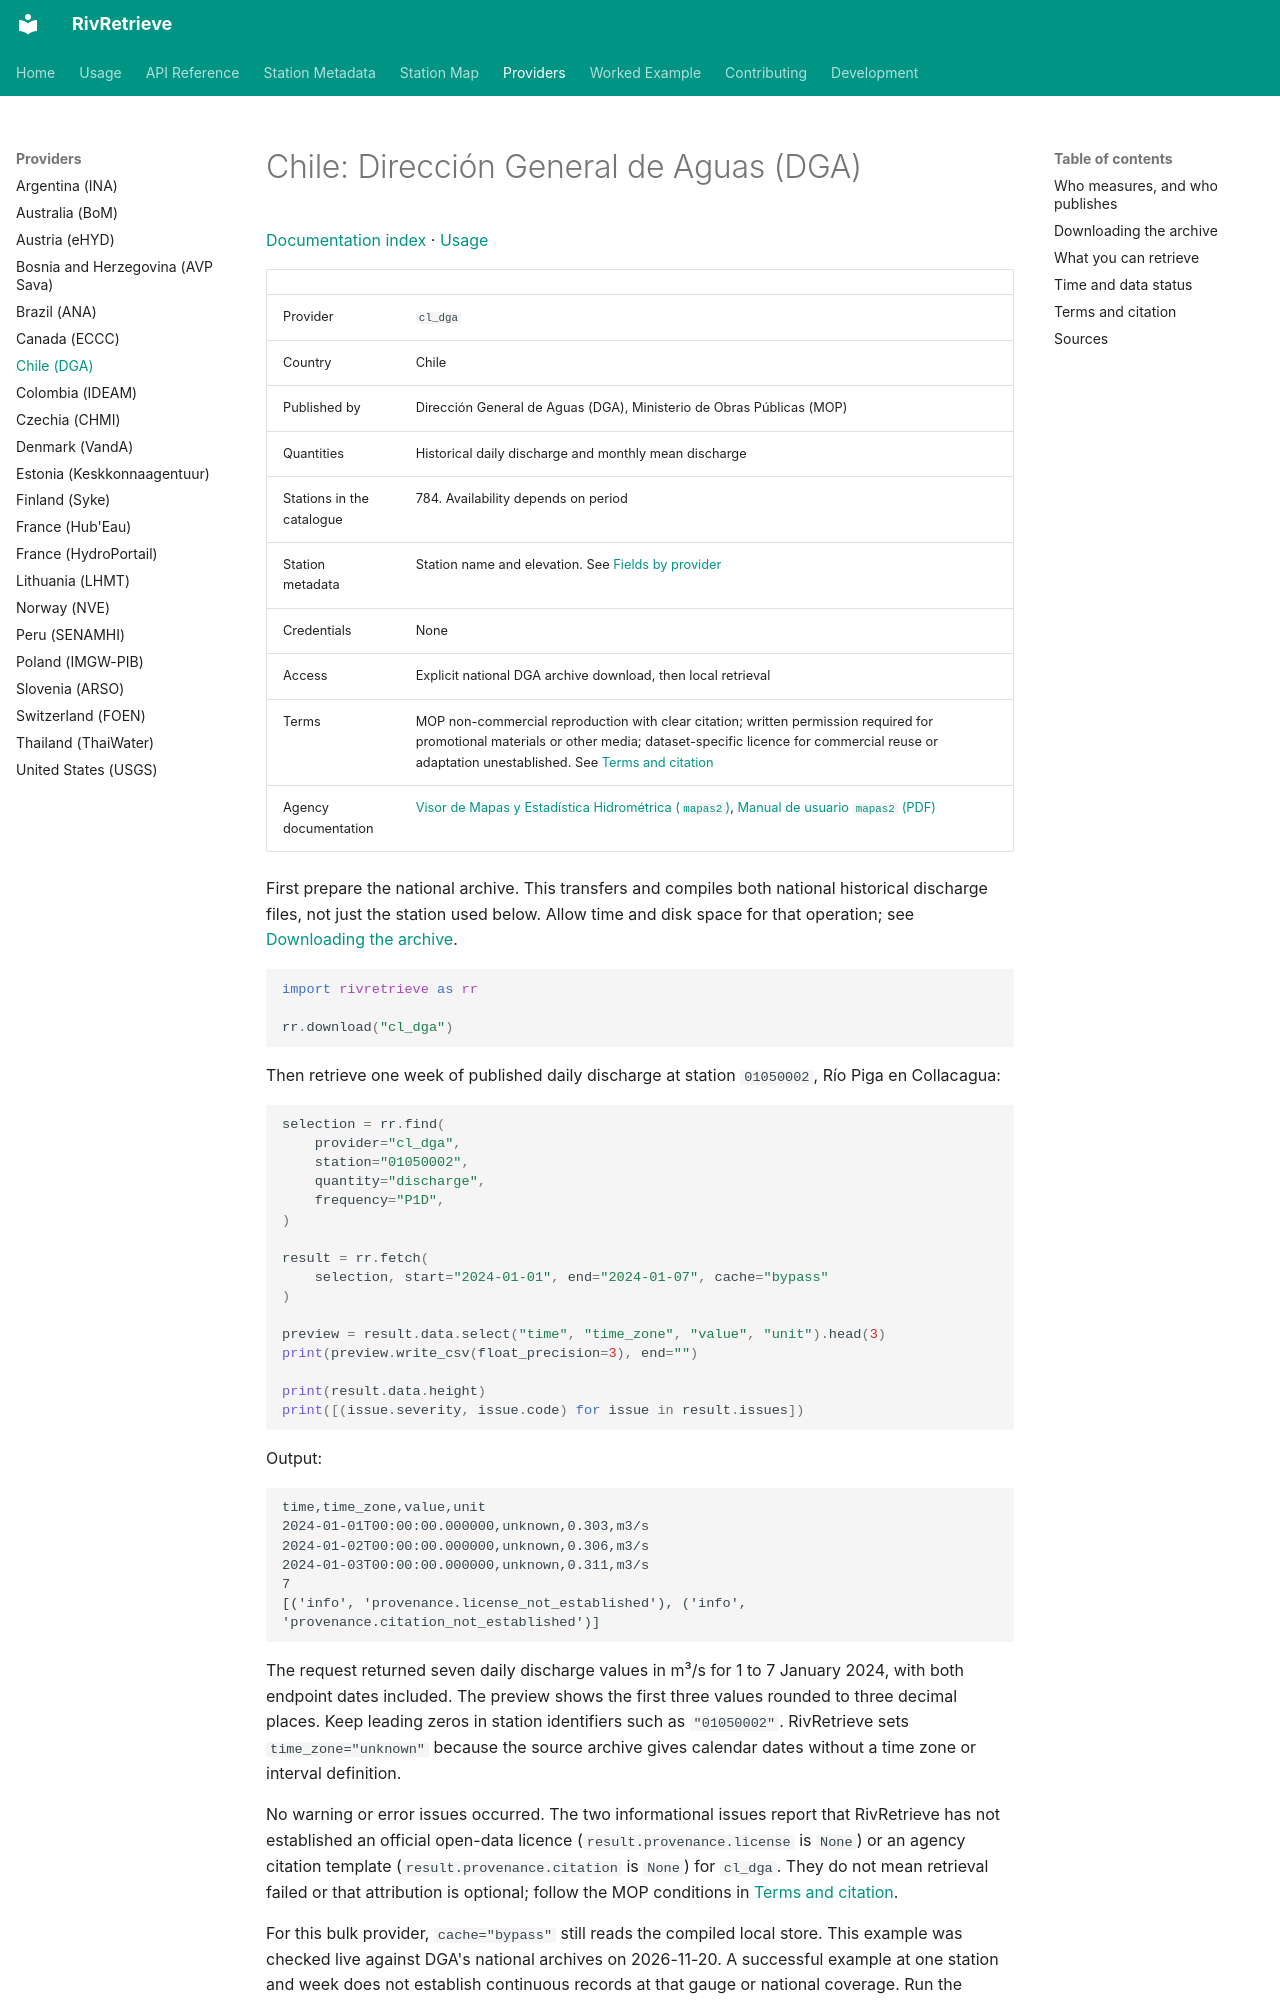

repository: RivRetrieve/RivRetrieve · page: providers/cl_dga/index.html · generator: mkdocs

# Chile: Dirección General de Aguas (DGA)

[Documentation index](../README.md) · [Usage](../usage.md)

| | |
|---|---|
| Provider | `cl_dga` |
| Country | Chile |
| Published by | Dirección General de Aguas (DGA), Ministerio de Obras Públicas (MOP) |
| Quantities | Historical daily discharge and monthly mean discharge |
| Stations in the catalogue | 784. Availability depends on period |
| Station metadata | Station name and elevation. See [Fields by provider](../station-metadata.md#fields-by-provider) |
| Credentials | None |
| Access | Explicit national DGA archive download, then local retrieval |
| Terms | MOP non-commercial reproduction with clear citation; written permission required for promotional materials or other media; dataset-specific licence for commercial reuse or adaptation unestablished. See [Terms and citation](#terms-and-citation) |
| Agency documentation | [Visor de Mapas y Estadística Hidrométrica (`mapas2`)](https://mapas2.mop.gob.cl/), [Manual de usuario `mapas2` (PDF)](https://mapas2.mop.gob.cl/manual_usuario_mapas2.pdf) |

First prepare the national archive. This transfers and compiles both national
historical discharge files, not just the station used below. Allow time and
disk space for that operation; see [Downloading the archive](#downloading-the-archive).

```python
import rivretrieve as rr

rr.download("cl_dga")
```

Then retrieve one week of published daily discharge at station `01050002`, Río
Piga en Collacagua:

```python
selection = rr.find(
    provider="cl_dga",
    station="01050002",
    quantity="discharge",
    frequency="P1D",
)

result = rr.fetch(
    selection, start="2024-01-01", end="2024-01-07", cache="bypass"
)

preview = result.data.select("time", "time_zone", "value", "unit").head(3)
print(preview.write_csv(float_precision=3), end="")

print(result.data.height)
print([(issue.severity, issue.code) for issue in result.issues])
```

Output:

```text
time,time_zone,value,unit
2024-01-01T00:00:00.000000,unknown,0.303,m3/s
2024-01-02T00:00:00.000000,unknown,0.306,m3/s
2024-01-03T00:00:00.000000,unknown,0.311,m3/s
7
[('info', 'provenance.license_not_established'), ('info', 'provenance.citation_not_established')]
```

The request returned seven daily discharge values in m³/s for 1 to 7 January
2024, with both endpoint dates included. The preview shows the first three
values rounded to three decimal places. Keep leading zeros in station
identifiers such as `"01050002"`. RivRetrieve sets `time_zone="unknown"`
because the source archive gives calendar dates without a time zone or interval
definition.

No warning or error issues occurred. The two informational issues report that
RivRetrieve has not established an official open-data licence
(`result.provenance.license` is `None`) or an agency citation template
(`result.provenance.citation` is `None`) for `cl_dga`. They do not mean
retrieval failed or that attribution is optional; follow the MOP conditions in
[Terms and citation](#terms-and-citation).

For this bulk provider, `cache="bypass"` still reads the compiled local store.
This example was checked live against DGA's national archives on 2026-11-20. A
successful example at one station and week does not establish continuous
records at that gauge or national coverage. Run the snippets in order in the
same Python session, and see [Usage](../usage.md) for general selection and
result handling.

## Who measures, and who publishes

Chile's *Dirección General de Aguas* (DGA), within the *Ministerio de Obras
Públicas* (MOP), operates the national hydrometric network and publishes
historical streamflow statistics through its *Visor de Mapas y Estadística
Hidrométrica* portal ([`mapas2.mop.gob.cl`](https://mapas2.mop.gob.cl/)).

`cl_dga` reads two national historical ZIP archives published on `mapas2`:
daily discharge (`caudal_diario_historico.zip`) and monthly mean discharge
(`caudal_medio_mensual_historico.zip`). Historical discharge is the delivered
scope for this provider. Operational *Hidrolínea* telemetry, river stage, and
water temperature are excluded.

DGA does not publish an archive edition date, dataset version, or update
schedule on `mapas2`.
